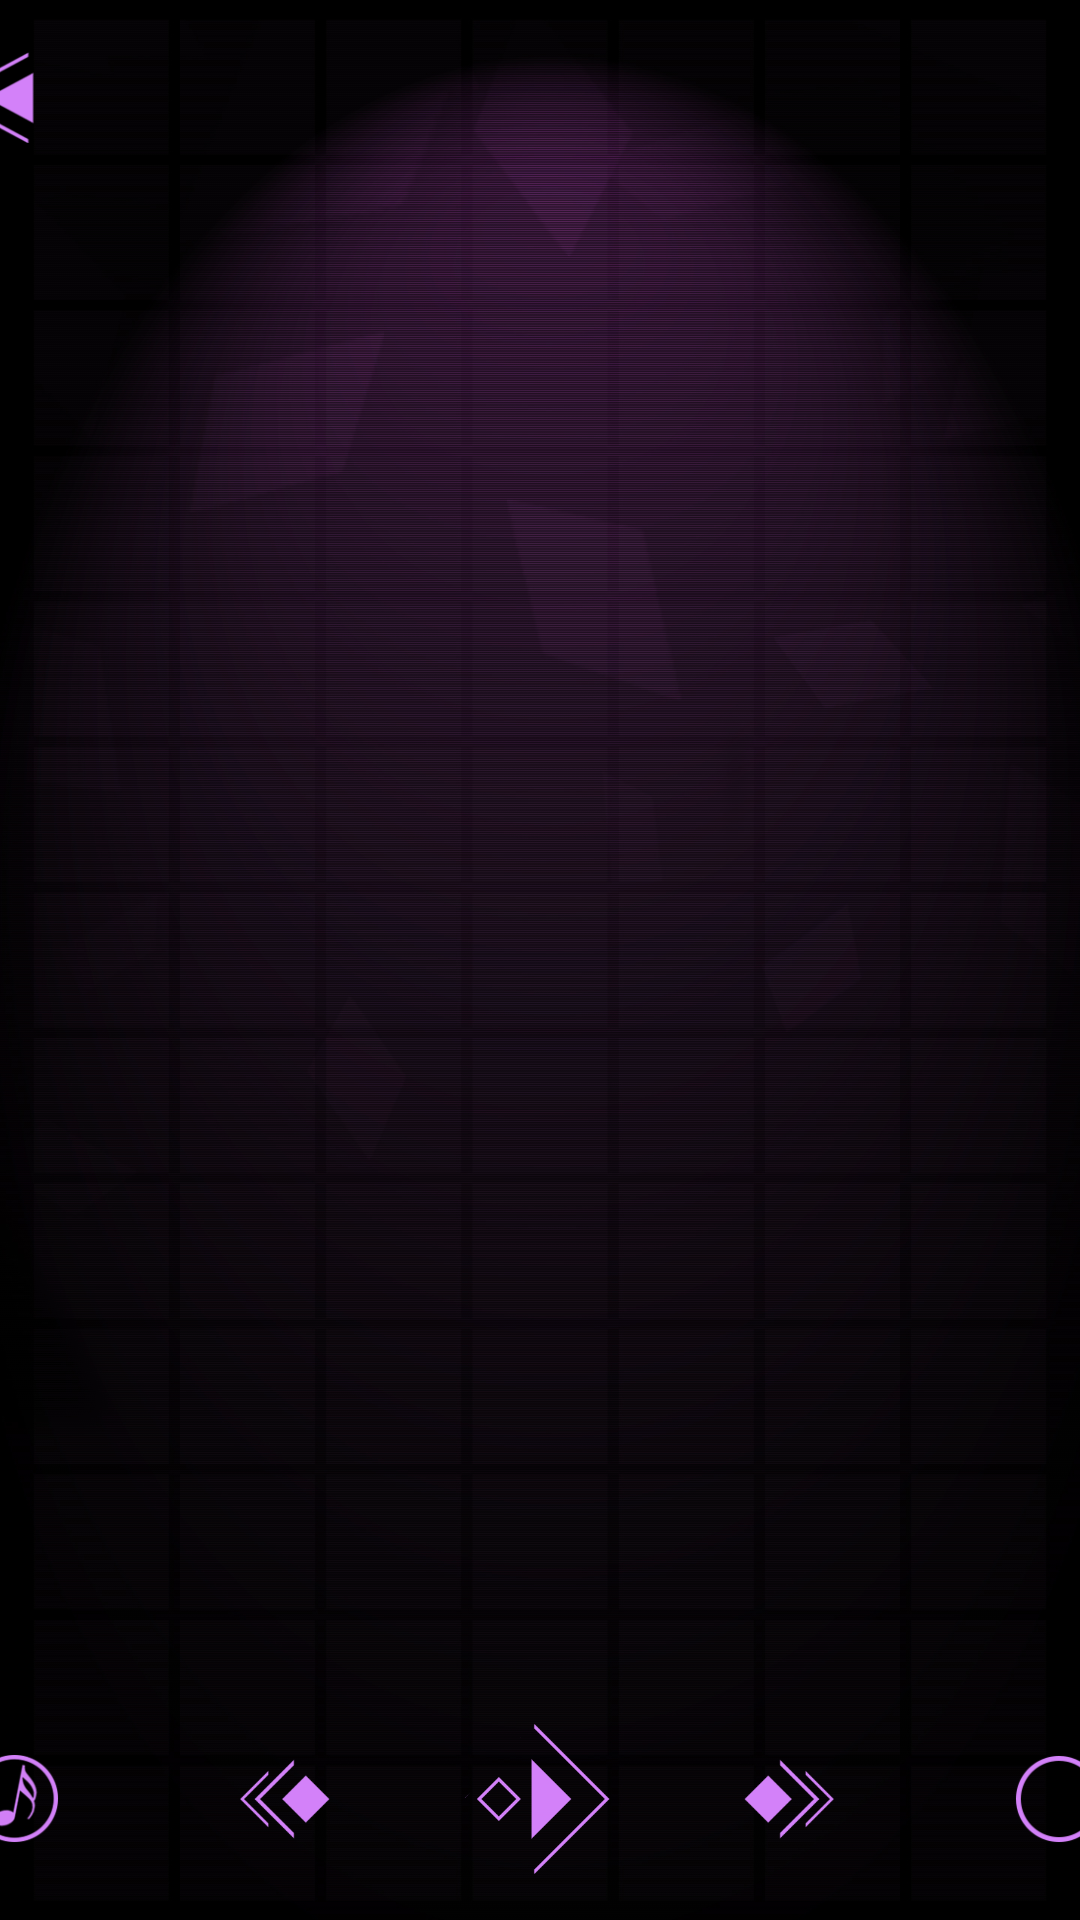

Produce the Android XML layout that renders to this screen, including the resource entries it uses.
<!-- AndroidManifest.xml: application theme Theme.Plamer -->
<!-- res/layout/track_layout.xml -->
<?xml version="1.0" encoding="utf-8"?>

<androidx.constraintlayout.widget.ConstraintLayout xmlns:android="http://schemas.android.com/apk/res/android"
    xmlns:app="http://schemas.android.com/apk/res-auto"
    xmlns:tools="http://schemas.android.com/tools"
    android:layout_width="match_parent"
    android:layout_height="match_parent"
    android:background="@drawable/background">

    <ListView
        android:id="@+id/trackList"
        android:layout_width="408dp"
        android:layout_height="494dp"
        app:layout_constraintBottom_toBottomOf="parent"
        app:layout_constraintEnd_toEndOf="parent"
        app:layout_constraintHorizontal_bias="0.64"
        app:layout_constraintStart_toStartOf="parent"
        app:layout_constraintTop_toTopOf="parent"
        app:layout_constraintVertical_bias="0.443"
        tools:listitem="@layout/track_item" />

    <RelativeLayout
        android:id="@+id/playlist_top_bar"
        android:layout_width="398dp"
        android:layout_height="60dp"
        app:layout_constraintBottom_toTopOf="@+id/trackList"
        app:layout_constraintEnd_toEndOf="parent"
        app:layout_constraintStart_toStartOf="parent"
        app:layout_constraintTop_toTopOf="parent"
        tools:ignore="MissingConstraints">

        <ImageButton
            android:id="@+id/track_back_last_page"
            android:layout_width="40dp"
            android:layout_height="40dp"
            android:layout_alignParentStart="true"
            android:layout_alignParentTop="true"
            android:layout_alignParentEnd="true"
            android:layout_alignParentBottom="true"
            android:layout_marginStart="0dp"
            android:layout_marginTop="5dp"
            android:layout_marginEnd="368dp"
            android:layout_marginBottom="5dp"
            android:adjustViewBounds="false"
            android:background="#00FFFFFF"
            android:scaleType="centerInside"
            app:srcCompat="@drawable/back"
            tools:ignore="ContentDescription,TouchTargetSizeCheck,SpeakableTextPresentCheck" />

    </RelativeLayout>

    <RelativeLayout
        android:id="@+id/track_bottom_bar"
        android:layout_width="398dp"
        android:layout_height="70dp"
        app:layout_constraintBottom_toBottomOf="parent"
        app:layout_constraintEnd_toEndOf="parent"
        app:layout_constraintHorizontal_bias="0.538"
        app:layout_constraintStart_toStartOf="parent"
        app:layout_constraintTop_toBottomOf="@+id/trackList"
        app:layout_constraintVertical_bias="0.529">

        <ImageButton
            android:id="@+id/trackPlaying"
            android:layout_width="50dp"
            android:layout_height="50dp"
            android:layout_alignParentStart="true"
            android:layout_alignParentTop="true"
            android:layout_alignParentEnd="true"
            android:layout_alignParentBottom="true"
            android:layout_marginStart="10dp"
            android:layout_marginTop="10dp"
            android:layout_marginEnd="358dp"
            android:layout_marginBottom="10dp"
            android:adjustViewBounds="false"
            android:background="#00FFFFFF"
            android:scaleType="centerInside"
            app:srcCompat="@drawable/playing"
            tools:ignore="ContentDescription,SpeakableTextPresentCheck,TouchTargetSizeCheck" />

        <ImageButton
            android:id="@+id/track_repeat_list"
            android:layout_width="50dp"
            android:layout_height="50dp"
            android:layout_alignParentStart="true"
            android:layout_alignParentTop="true"
            android:layout_alignParentEnd="true"
            android:layout_alignParentBottom="true"
            android:layout_marginStart="358dp"
            android:layout_marginTop="10dp"
            android:layout_marginEnd="10dp"
            android:layout_marginBottom="10dp"
            android:adjustViewBounds="false"
            android:background="#00FFFFFF"
            android:scaleType="centerInside"
            app:srcCompat="@drawable/repeat_list"
            tools:ignore="ContentDescription,SpeakableTextPresentCheck,TouchTargetSizeCheck" />

        <ImageButton
            android:id="@+id/track_next"
            android:layout_width="50dp"
            android:layout_height="50dp"
            android:layout_alignParentStart="true"
            android:layout_alignParentTop="true"
            android:layout_alignParentEnd="true"
            android:layout_alignParentBottom="true"
            android:layout_marginStart="268dp"
            android:layout_marginTop="10dp"
            android:layout_marginEnd="100dp"
            android:layout_marginBottom="10dp"
            android:adjustViewBounds="false"
            android:background="#00FFFFFF"
            android:scaleType="centerInside"
            app:srcCompat="@drawable/next"
            tools:ignore="ContentDescription,SpeakableTextPresentCheck,TouchTargetSizeCheck" />

        <ImageButton
            android:id="@+id/track_prev"
            android:layout_width="50dp"
            android:layout_height="50dp"
            android:layout_alignParentStart="true"
            android:layout_alignParentTop="true"
            android:layout_alignParentEnd="true"
            android:layout_alignParentBottom="true"
            android:layout_marginStart="100dp"
            android:layout_marginTop="10dp"
            android:layout_marginEnd="268dp"
            android:layout_marginBottom="10dp"
            android:adjustViewBounds="false"
            android:background="#00FFFFFF"
            android:scaleType="centerInside"
            app:srcCompat="@drawable/prev"
            tools:ignore="ContentDescription,SpeakableTextPresentCheck,TouchTargetSizeCheck" />

        <ImageButton
            android:id="@+id/track_play"
            android:layout_width="60dp"
            android:layout_height="60dp"
            android:layout_alignParentStart="true"
            android:layout_alignParentTop="true"
            android:layout_alignParentEnd="true"
            android:layout_alignParentBottom="true"
            android:layout_marginStart="169dp"
            android:layout_marginTop="10dp"
            android:layout_marginEnd="169dp"
            android:layout_marginBottom="10dp"
            android:adjustViewBounds="false"
            android:background="#00FFFFFF"
            android:scaleType="centerInside"
            app:srcCompat="@drawable/play"
            tools:ignore="ContentDescription,SpeakableTextPresentCheck" />

    </RelativeLayout>

</androidx.constraintlayout.widget.ConstraintLayout>
<!-- res/layout/track_item.xml (included above) -->
<?xml version="1.0" encoding="utf-8"?>

<androidx.constraintlayout.widget.ConstraintLayout xmlns:android="http://schemas.android.com/apk/res/android"
    xmlns:app="http://schemas.android.com/apk/res-auto"
    xmlns:tools="http://schemas.android.com/tools"
    android:layout_width="match_parent"
    android:layout_height="match_parent">


    <ImageView
        android:id="@+id/track_item_background"
        android:layout_width="393dp"
        android:layout_height="77dp"
        android:background="#00FFFFFF"
        android:baselineAlignBottom="false"
        android:contentDescription="@string/track_item_background"
        android:scaleType="fitStart"
        app:layout_constraintBottom_toBottomOf="parent"
        app:layout_constraintEnd_toEndOf="parent"
        app:layout_constraintStart_toStartOf="parent"
        app:layout_constraintTop_toTopOf="parent"
        app:layout_constraintVertical_bias="0.024"
        app:srcCompat="@drawable/list_item"
        tools:ignore="ImageContrastCheck" />

    <TextView
        android:id="@+id/track_item_name"
        android:layout_width="319dp"
        android:layout_height="26dp"
        android:fontFamily="@font/aldrich"
        android:textAlignment="viewStart"
        android:textColor="@color/pink"
        android:textSize="18sp"
        android:lines="1"
        app:layout_constraintBottom_toBottomOf="@+id/track_item_background"
        app:layout_constraintEnd_toEndOf="@+id/track_item_background"

        app:layout_constraintHorizontal_bias="0.243"
        app:layout_constraintStart_toStartOf="@+id/track_item_background"
        app:layout_constraintTop_toTopOf="@+id/track_item_background"
        app:layout_constraintVertical_bias="0.392"
        tools:text="" />

    <TextView
        android:id="@+id/track_item_artist"
        android:layout_width="278dp"
        android:layout_height="29dp"
        android:fontFamily="@font/aldrich"
        android:textAlignment="viewStart"
        android:textColor="@color/pink"
        android:textSize="16sp"
        android:lines="1"
        app:layout_constraintBottom_toBottomOf="@+id/track_item_background"
        app:layout_constraintEnd_toEndOf="@+id/track_item_background"

        app:layout_constraintHorizontal_bias="0.156"
        app:layout_constraintStart_toStartOf="@+id/track_item_background"
        app:layout_constraintTop_toTopOf="@+id/track_item_background"
        app:layout_constraintVertical_bias="1.0"
        tools:text="" />

    <TextView
        android:id="@+id/track_item_length"
        android:layout_width="wrap_content"
        android:layout_height="wrap_content"
        android:fontFamily="@font/aldrich"
        android:textAlignment="viewStart"
        android:textColor="@color/pink"
        app:layout_constraintBottom_toBottomOf="@+id/track_item_background"
        app:layout_constraintEnd_toEndOf="@+id/track_item_background"
        app:layout_constraintHorizontal_bias="0.941"
        app:layout_constraintStart_toStartOf="@+id/track_item_background"
        app:layout_constraintTop_toTopOf="@+id/track_item_background"
        app:layout_constraintVertical_bias="0.859"
        tools:text="" />

</androidx.constraintlayout.widget.ConstraintLayout>
<!-- resources referenced by this layout -->
<resources>
  <color name="pink">#FFD381F9</color>
  <!-- drawable back: png bitmap (drawable, 5472 bytes) -->
  <!-- drawable background: jpg bitmap (drawable, 862562 bytes) -->
  <!-- drawable list_item: png bitmap (drawable, 9377 bytes) -->
  <!-- drawable next: png bitmap (drawable, 4716 bytes) -->
  <!-- drawable play: png bitmap (drawable, 7805 bytes) -->
  <!-- drawable playing: png bitmap (drawable, 6831 bytes) -->
  <!-- drawable prev: png bitmap (drawable, 4734 bytes) -->
  <!-- drawable repeat_list: png bitmap (drawable, 4910 bytes) -->
  <string name="track_item_background">track_item_background</string>
  <style name="Theme.Plamer" parent="Theme.MaterialComponents.DayNight.DarkActionBar">
          
          <item name="colorPrimary">@color/black</item>
          <item name="colorPrimaryVariant">@color/black</item>
          <item name="colorOnPrimary">@color/pink</item>
          
          <item name="colorSecondary">@color/pink</item>
          <item name="colorSecondaryVariant">@color/pink</item>
          <item name="colorOnSecondary">@color/black</item>
          
          <item name="android:statusBarColor" tools:targetApi="l">?attr/colorPrimaryVariant</item>
          
      </style>
  <color name="black">#FF000000</color>
</resources>
